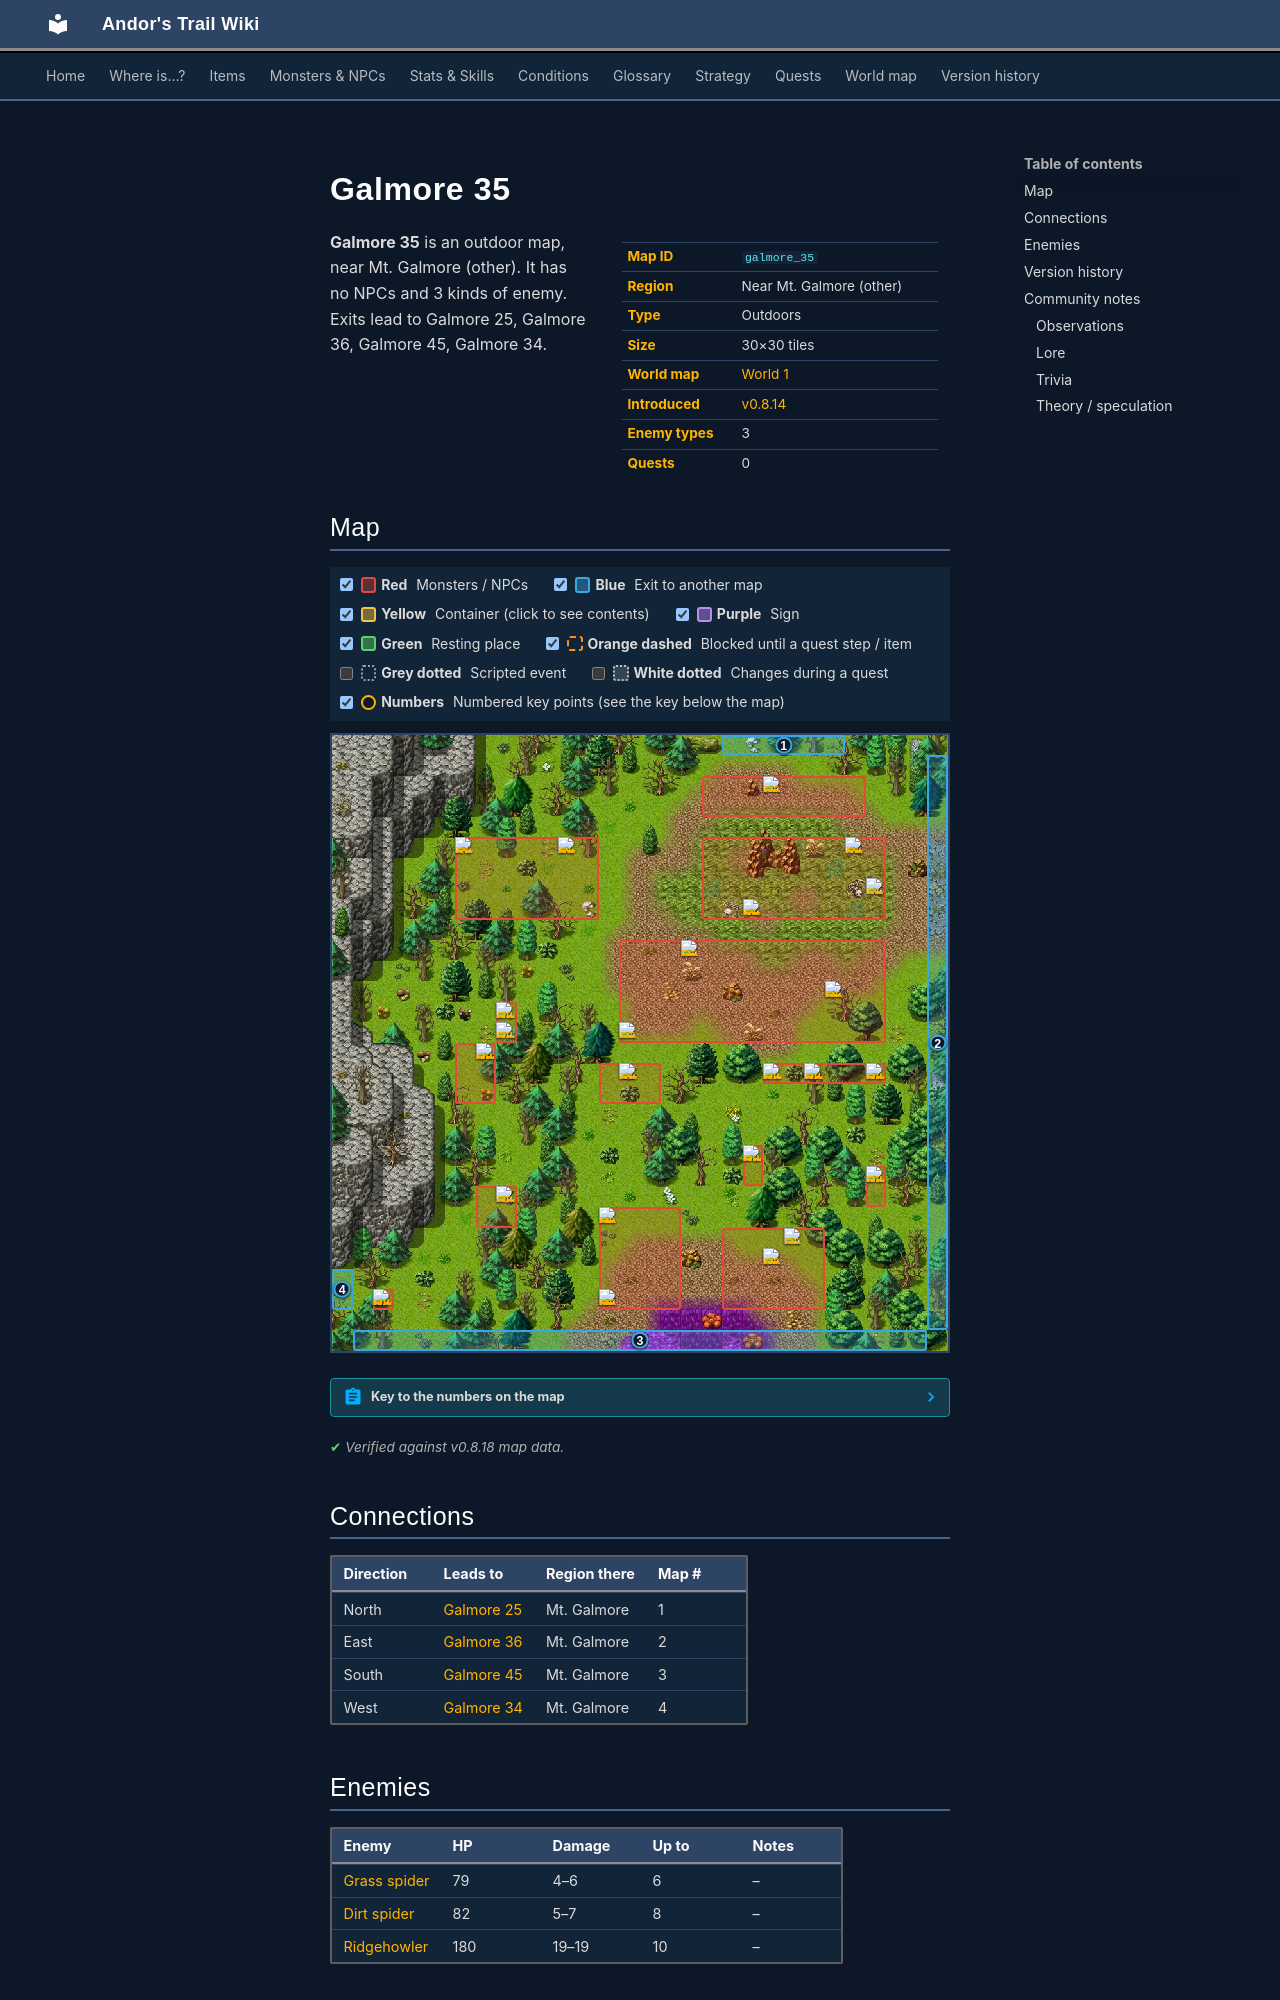

repository: asdfghjkl628/Andor-s-Trail-Wikiiii · page: maps/galmore_35/index.html · generator: mkdocs

---
description: "Galmore 35 is an outdoor location in Andor's Trail, near Mt. Galmore (other). Enemies: Grass spider, Dirt spider, Ridgehowler. Exits to Galmore 25, Galmore 36, Galmore 45, Galmore 34."
---

# Galmore 35

<div class="infobox" markdown>

| | |
|---|---|
| **Map ID** | `galmore_35` |
| **Region** | Near Mt. Galmore (other) |
| **Type** | Outdoors |
| **Size** | 30×30 tiles |
| **World map** | [World 1](index.md) |
| **Introduced** | [v0.8.14](../versions/0.8.14.md) |
| **Enemy types** | 3 |
| **Quests** | 0 |

</div>

**Galmore 35** is an outdoor map, near Mt. Galmore (other). It has no NPCs and 3 kinds of enemy. Exits lead to Galmore 25, Galmore 36, Galmore 45, Galmore 34.
